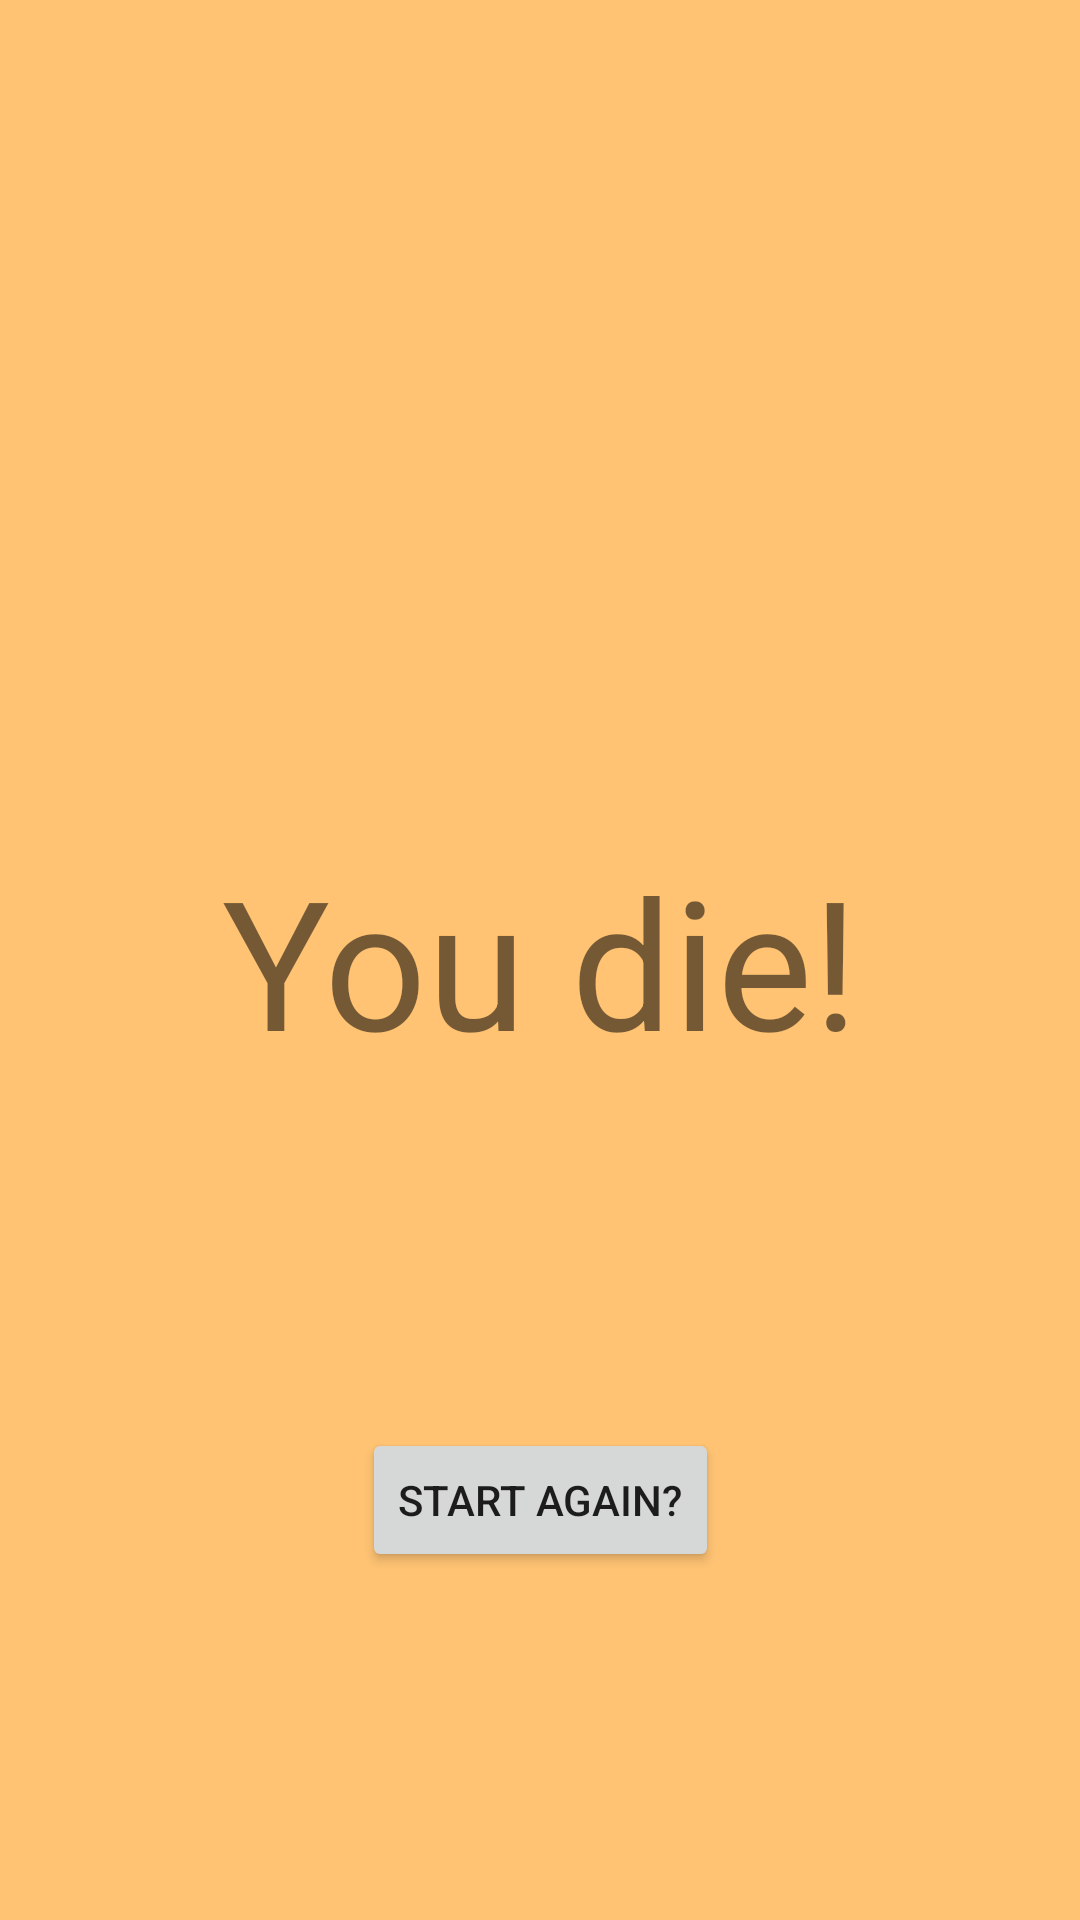

Reconstruct the res/layout file that produces this screen, plus the resources it refers to.
<!-- AndroidManifest.xml: application theme Theme.HeroPath -->
<!-- res/layout/activity_die.xml -->
<?xml version="1.0" encoding="utf-8"?>
<androidx.constraintlayout.widget.ConstraintLayout xmlns:android="http://schemas.android.com/apk/res/android"
    xmlns:app="http://schemas.android.com/apk/res-auto"
    xmlns:tools="http://schemas.android.com/tools"
    android:layout_width="match_parent"
    android:layout_height="match_parent"
    tools:context=".DieActivity">

    <TextView
        android:id="@+id/textView"
        android:layout_width="wrap_content"
        android:layout_height="wrap_content"
        android:text="@string/death"
        android:textSize="60sp"
        app:layout_constraintBottom_toBottomOf="parent"
        app:layout_constraintEnd_toEndOf="parent"
        app:layout_constraintStart_toStartOf="parent"
        app:layout_constraintTop_toTopOf="parent" />

    <Button
        android:id="@+id/buttonStartAgain"
        android:layout_width="wrap_content"
        android:layout_height="wrap_content"
        android:text="@string/start_again"
        android:onClick="startAgain"
        app:layout_constraintBottom_toBottomOf="parent"
        app:layout_constraintEnd_toEndOf="parent"
        app:layout_constraintStart_toStartOf="parent"
        app:layout_constraintTop_toBottomOf="@+id/textView" />
</androidx.constraintlayout.widget.ConstraintLayout>
<!-- resources referenced by this layout -->
<resources>
  <string name="death">You die!</string>
  <string name="start_again">Start again?</string>
  <style name="Theme.HeroPath" parent="Theme.MaterialComponents.DayNight.NoActionBar">
          
          <item name="colorPrimary">@color/dark_brown</item>
          <item name="colorPrimaryVariant">@color/dark_brown</item>
          <item name="colorOnPrimary">@color/white</item>
          
          <item name="colorSecondary">@color/dark_brown</item>
          <item name="colorSecondaryVariant">@color/teal_700</item>
          <item name="colorOnSecondary">@color/black</item>
          
          <item name="android:statusBarColor" tools:targetApi="l">?attr/colorPrimaryVariant</item>
          
          <item name="android:background">@color/light_brown</item>
      </style>
  <color name="dark_brown">#A65F00</color>
  <color name="white">#FFFFFFFF</color>
  <color name="teal_700">#FF018786</color>
  <color name="black">#FF000000</color>
  <color name="light_brown">#FFC373</color>
</resources>
